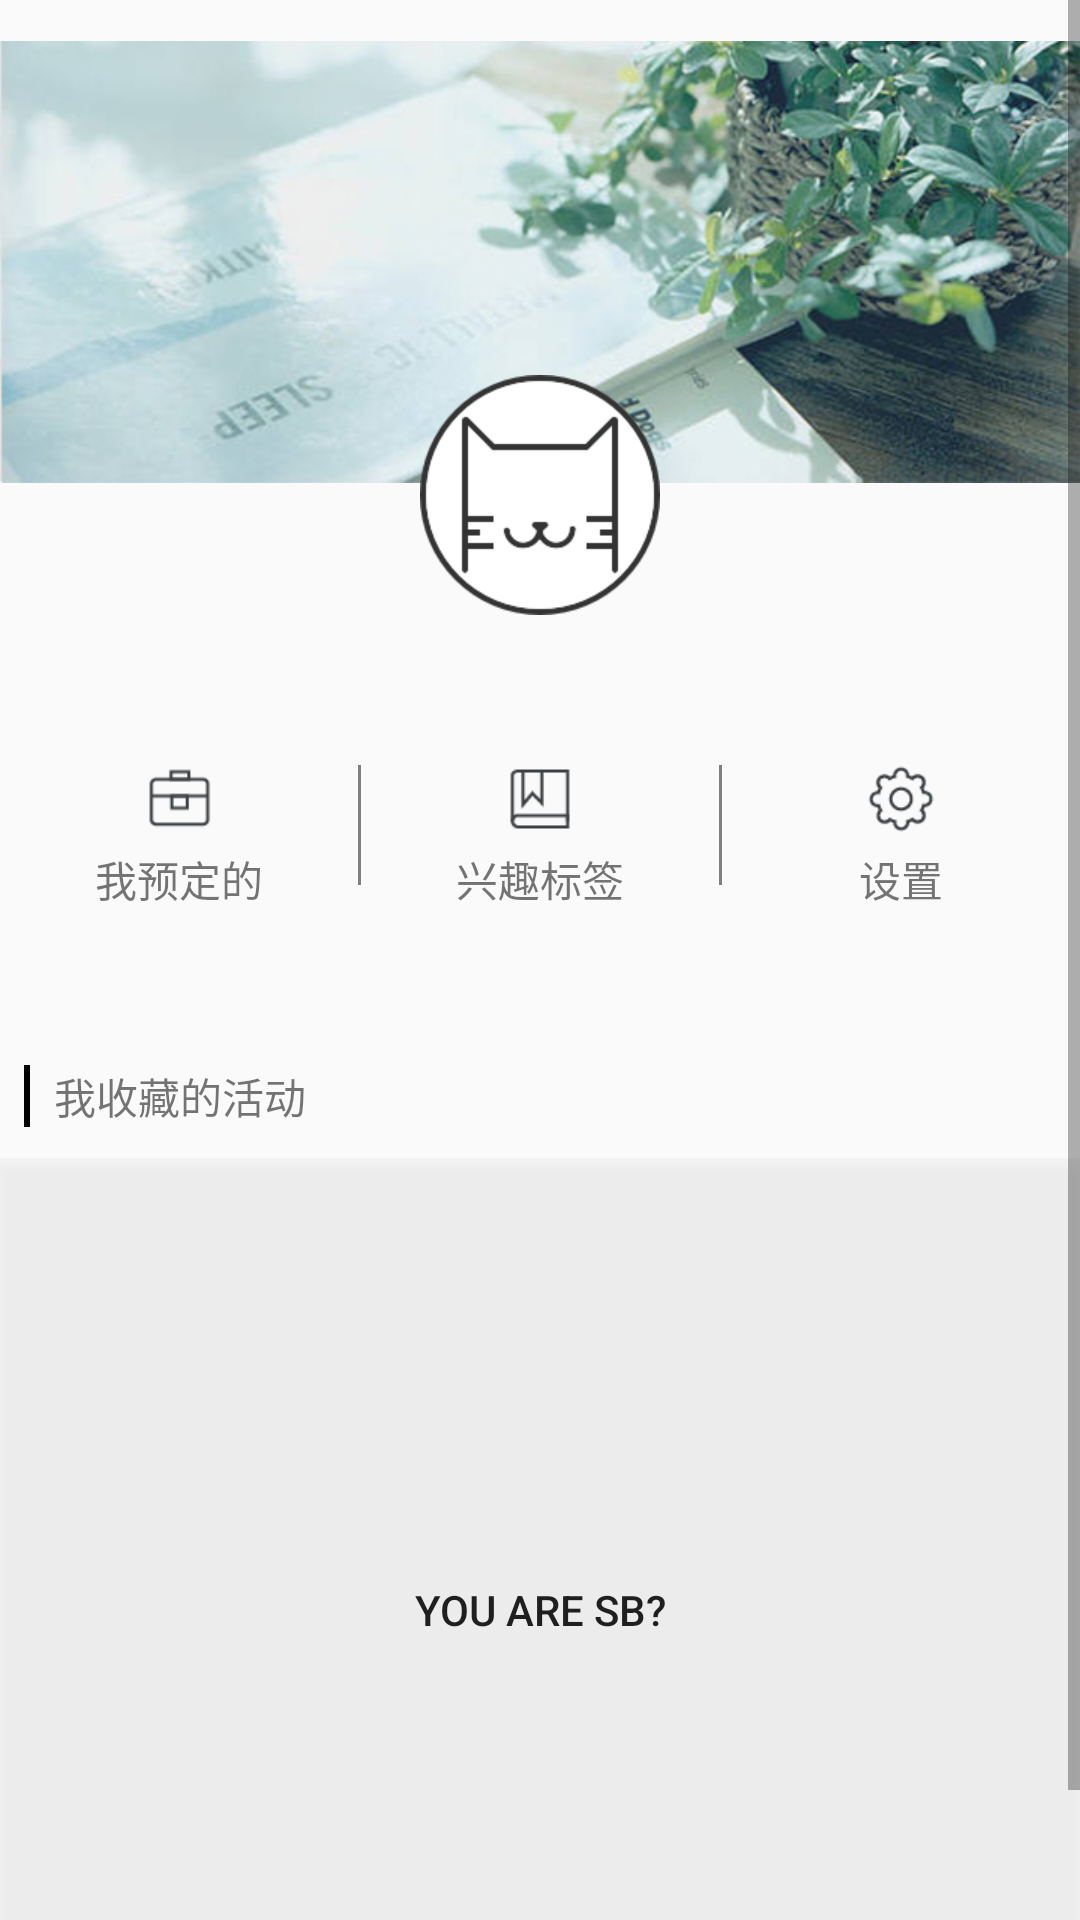

This screen was rendered from an Android layout file. Write that file and the resources it references.
<!-- AndroidManifest.xml: application theme AppTheme -->
<!-- res/layout/fragment_mine.xml -->
<?xml version="1.0" encoding="utf-8"?>
<LinearLayout xmlns:android="http://schemas.android.com/apk/res/android"
              android:layout_width="match_parent"
              android:layout_height="match_parent">
    <ScrollView
        android:layout_width="match_parent"
        android:layout_height="match_parent">
        <RelativeLayout
            android:layout_width="match_parent"
            android:layout_height="match_parent">
        <ImageView
            android:id="@+id/mine_backgroud"
            android:layout_width="match_parent"
            android:layout_height="wrap_content"
            android:src="@drawable/person_bg_unlogin"/>
        <ImageView
            android:id="@+id/mine_icon_iv"
            android:layout_below="@id/mine_backgroud"
            android:layout_marginTop="-50dp"
            android:layout_centerHorizontal="true"
            android:layout_width="wrap_content"
            android:layout_height="wrap_content"
            android:src="@drawable/default_avatar2"/>
            <LinearLayout
                android:id="@+id/mine_set"
                android:layout_below="@id/mine_icon_iv"
                android:layout_marginTop="50dp"
                android:layout_width="match_parent"
                android:layout_height="wrap_content">
                <RelativeLayout
                    android:id="@+id/order_btn"
                    android:layout_weight="1"
                    android:layout_width="0dp"
                    android:layout_height="50dp">
                    <ImageView
                        android:id="@+id/order_icon"
                        android:layout_centerHorizontal="true"
                        android:layout_width="wrap_content"
                        android:layout_height="wrap_content"
                        android:src="@drawable/ic_person_order"/>
                    <TextView
                        android:layout_marginTop="5dp"
                        android:layout_centerHorizontal="true"
                        android:layout_below="@id/order_icon"
                        android:layout_width="wrap_content"
                        android:layout_height="wrap_content"
                        android:text="我预定的"/>
                </RelativeLayout>
                <View
                    android:layout_width="1dp"
                    android:layout_height="40dp"
                    android:background="#807f7f"/>
                <RelativeLayout
                    android:id="@+id/interest_btn"
                    android:layout_weight="1"
                    android:layout_width="0dp"
                    android:layout_height="50dp">
                    <ImageView
                        android:id="@+id/interest_icon"
                        android:layout_centerHorizontal="true"
                        android:layout_width="wrap_content"
                        android:layout_height="wrap_content"
                        android:src="@drawable/ic_person_interest"/>
                    <TextView
                        android:layout_marginTop="5dp"
                        android:layout_centerHorizontal="true"
                        android:layout_below="@id/interest_icon"
                        android:layout_width="wrap_content"
                        android:layout_height="wrap_content"
                        android:text="兴趣标签"/>
                </RelativeLayout>
                <View
                    android:layout_width="1dp"
                    android:layout_height="40dp"
                    android:background="#807f7f"/>
                <RelativeLayout
                    android:id="@+id/setting_btn"
                    android:layout_weight="1"
                    android:layout_width="0dp"
                    android:layout_height="50dp">
                    <ImageView
                        android:id="@+id/setting_icon"
                        android:layout_centerHorizontal="true"
                        android:layout_width="wrap_content"
                        android:layout_height="wrap_content"
                        android:src="@drawable/ic_person_setting"/>
                    <TextView
                        android:layout_marginTop="5dp"
                        android:layout_centerHorizontal="true"
                        android:layout_below="@id/setting_icon"
                        android:layout_width="wrap_content"
                        android:layout_height="wrap_content"
                        android:text="设置"/>
                </RelativeLayout>
            </LinearLayout>
            <LinearLayout
                android:id="@+id/mine_collect"
                android:layout_below="@id/mine_set"
                android:layout_marginTop="50dp"
                android:layout_width="match_parent"
                android:layout_height="wrap_content">
                <View
                    android:layout_marginLeft="8dp"
                    android:layout_width="2dp"
                    android:layout_height="match_parent"
                    android:background="#000"/>
                <TextView
                    android:layout_marginLeft="8dp"
                    android:layout_width="wrap_content"
                    android:layout_height="wrap_content"
                    android:text="我收藏的活动"/>
            </LinearLayout>
            <View
                android:layout_marginTop="10dp"
                android:id="@+id/v"
                android:layout_width="match_parent"
                android:layout_height="1dp"
                android:layout_below="@+id/mine_collect"
                />
        
            <Button
                android:layout_below="@+id/v"
                android:layout_width="match_parent"
                android:layout_height="300dp"
                android:background="@color/backgroud_gray"
                android:text="you are SB?"/>
        </RelativeLayout>
    </ScrollView>

</LinearLayout>
<!-- resources referenced by this layout -->
<resources>
  <color name="backgroud_gray">#c8f5f4f4</color>
  <!-- drawable default_avatar2: png bitmap (drawable-xhdpi, 8618 bytes) -->
  <!-- drawable ic_person_interest: png bitmap (drawable-xhdpi, 396 bytes) -->
  <!-- drawable ic_person_order: png bitmap (drawable-xhdpi, 340 bytes) -->
  <!-- drawable ic_person_setting: png bitmap (drawable-xhdpi, 596 bytes) -->
  <!-- drawable person_bg_unlogin: jpg bitmap (drawable-hdpi, 53301 bytes) -->
  <style name="AppTheme" parent="Theme.AppCompat.Light.NoActionBar">
          
          <item name="colorPrimary">@color/colorPrimary</item>
          <item name="colorPrimaryDark">@color/colorPrimaryDark</item>
          <item name="colorAccent">@color/colorAccent</item>
      </style>
  <color name="colorPrimary">#3F51B5</color>
  <color name="colorPrimaryDark">#00000000</color>
  <color name="colorAccent">#FF4081</color>
</resources>
